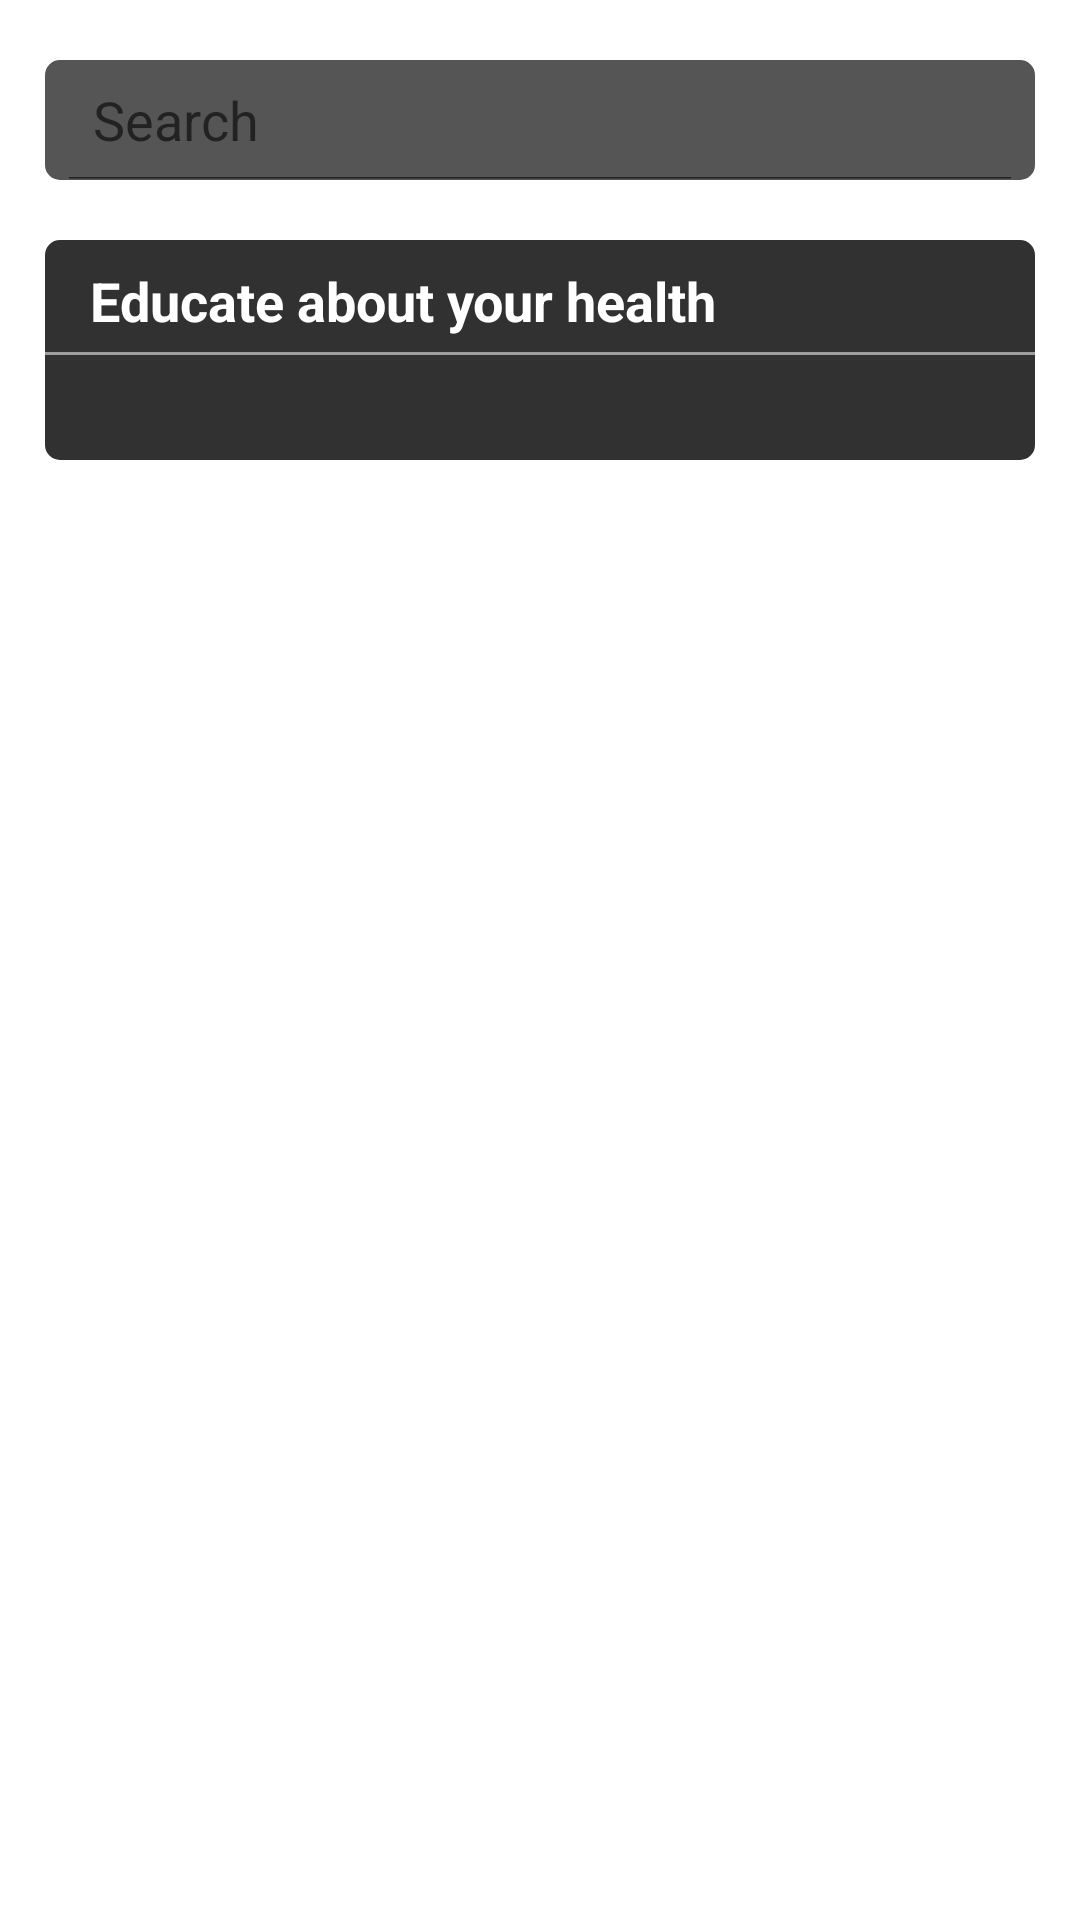

Reconstruct the res/layout file that produces this screen, plus the resources it refers to.
<!-- AndroidManifest.xml: application theme Theme.MinuteMedicine -->
<!-- res/layout/fragment_browse.xml -->
<?xml version="1.0" encoding="utf-8"?>
<androidx.core.widget.NestedScrollView android:id="@+id/browse_container"
    xmlns:android="http://schemas.android.com/apk/res/android"
    xmlns:app="http://schemas.android.com/apk/res-auto"
    android:layout_width="match_parent"
    android:layout_height="match_parent"
    android:paddingHorizontal="15dp">

    <androidx.constraintlayout.widget.ConstraintLayout
        android:layout_width="match_parent"
        android:layout_height="match_parent">


        <SearchView
            android:id="@+id/search"
            android:layout_width="match_parent"
            android:layout_height="40dp"
            android:layout_marginTop="20dp"
            android:background="@drawable/alarm_frame"
            android:iconifiedByDefault="false"
            android:queryHint="@string/search"
            android:searchIcon="@drawable/magnifying_glass"
            app:layout_constraintTop_toTopOf="parent" />


        <androidx.constraintlayout.widget.ConstraintLayout
            android:layout_width="match_parent"
            android:layout_height="wrap_content"
            android:layout_marginVertical="20dp"
            android:background="@drawable/browse_frame"
            android:paddingBottom="10dp"
            app:layout_constraintBottom_toBottomOf="parent"
            app:layout_constraintTop_toBottomOf="@+id/search">

            <androidx.appcompat.widget.AppCompatTextView
                android:id="@+id/title"
                android:layout_width="match_parent"
                android:layout_height="wrap_content"
                android:layout_marginHorizontal="15dp"
                android:layout_marginTop="8dp"
                android:text="Educate about your health"
                android:textColor="@color/white"
                android:textSize="18sp"
                android:textStyle="bold"
                app:layout_constraintTop_toTopOf="parent" />

            <View
                android:id="@+id/line"
                android:layout_width="match_parent"
                android:layout_height="1dp"
                android:layout_marginTop="5dp"
                android:background="@color/nav_menu"
                app:layout_constraintTop_toBottomOf="@+id/title" />

            <androidx.recyclerview.widget.RecyclerView
                android:id="@+id/browse_recycler_view"
                android:layout_width="match_parent"
                android:layout_height="match_parent"
                android:layout_marginHorizontal="20dp"
                android:layout_marginTop="25dp"
                app:layoutManager="androidx.recyclerview.widget.LinearLayoutManager"
                app:layout_constraintBottom_toBottomOf="parent"
                app:layout_constraintTop_toBottomOf="@+id/line" />


        </androidx.constraintlayout.widget.ConstraintLayout>
    </androidx.constraintlayout.widget.ConstraintLayout>
</androidx.core.widget.NestedScrollView>
<!-- resources referenced by this layout -->
<resources>
  <color name="nav_menu">#9D9D9D</color>
  <color name="white">#FFFFFFFF</color>
  <!-- drawable alarm_frame (drawable) -->
  <?xml version="1.0" encoding="utf-8"?>
  <ripple xmlns:android="http://schemas.android.com/apk/res/android"
      android:color="@color/black">
      <item>
          <shape android:shape="rectangle">
              <corners android:radius="5dp" />
              <solid android:color="#555555" />
          </shape>
      </item>
  </ripple>
  <!-- drawable browse_frame (drawable-v24) -->
  <?xml version="1.0" encoding="utf-8"?>
  <ripple xmlns:android="http://schemas.android.com/apk/res/android"
      android:color="@color/black">
      <item>
          <shape android:shape="rectangle">
              <corners android:radius="5dp" />
              <solid android:color="#313131" />
          </shape>
      </item>
  </ripple>
  <string name="search">Search</string>
  <style name="Theme.MinuteMedicine" parent="Theme.MaterialComponents.DayNight.NoActionBar">
          
          <item name="colorPrimary">@color/purple_500</item>
          <item name="colorPrimaryVariant">@color/main_color</item>
          <item name="colorOnPrimary">@color/white</item>
          
          <item name="colorSecondary">@color/teal_200</item>
          <item name="colorSecondaryVariant">@color/teal_700</item>
          <item name="colorOnSecondary">@color/black</item>
          
          <item name="android:statusBarColor" tools:targetApi="l">?attr/colorPrimaryVariant</item>
  
          
          <item name="android:textColorPrimary">@color/white</item>
  
      </style>
  <color name="black">#FF000000</color>
  <color name="purple_500">#FF6200EE</color>
  <color name="main_color">#393939</color>
  <color name="teal_200">#FF03DAC5</color>
  <color name="teal_700">#FF018786</color>
</resources>
